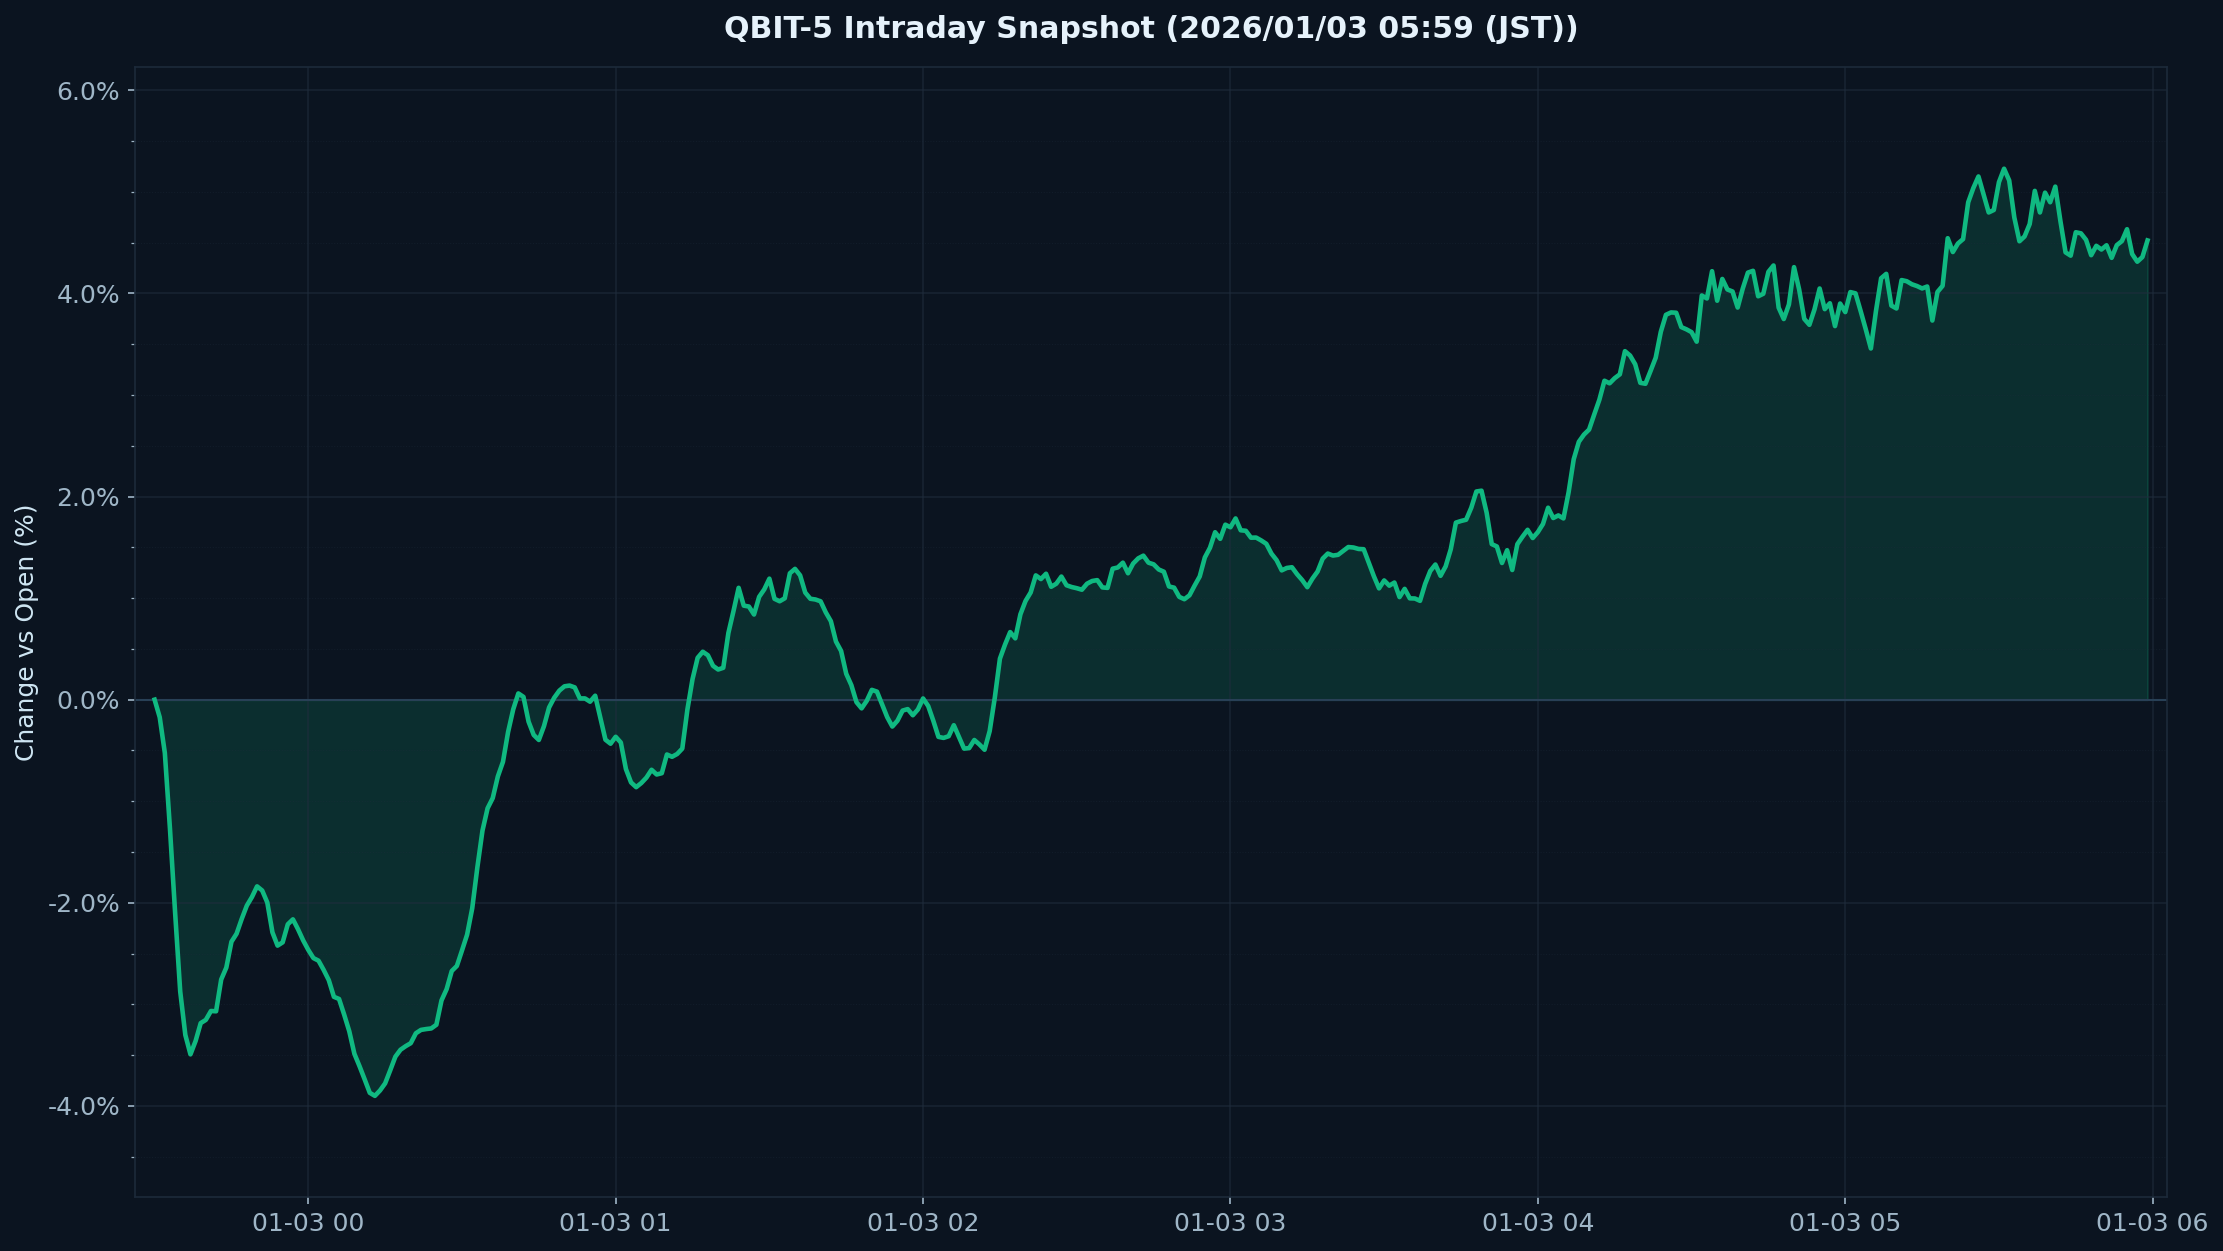

Source data for this figure (header and first rows):
timestamp_utc, pct_vs_open
2026-01-02 09:30:00-05:00, 0.0
2026-01-02 09:31:00-05:00, -0.3467
2026-01-02 09:32:00-05:00, -1.227
2026-01-02 09:33:00-05:00, -2.241
2026-01-02 09:34:00-05:00, -2.812
2026-01-02 09:35:00-05:00, -3.568
2026-01-02 09:36:00-05:00, -3.526
2026-01-02 09:37:00-05:00, -3.385
2026-01-02 09:38:00-05:00, -3.173
2026-01-02 09:39:00-05:00, -2.998
2026-01-02 09:40:00-05:00, -3.289
2026-01-02 09:41:00-05:00, -2.911
2026-01-02 09:42:00-05:00, -3.006
2026-01-02 09:43:00-05:00, -2.35
2026-01-02 09:44:00-05:00, -2.559
2026-01-02 09:45:00-05:00, -2.244
2026-01-02 09:46:00-05:00, -2.113
2026-01-02 09:47:00-05:00, -2.123
2026-01-02 09:48:00-05:00, -1.849
2026-01-02 09:49:00-05:00, -1.859
2026-01-02 09:50:00-05:00, -1.807
2026-01-02 09:51:00-05:00, -1.972
2026-01-02 09:52:00-05:00, -2.215
2026-01-02 09:53:00-05:00, -2.688
2026-01-02 09:54:00-05:00, -2.364
2026-01-02 09:55:00-05:00, -2.117
2026-01-02 09:56:00-05:00, -2.155
2026-01-02 09:57:00-05:00, -2.217
2026-01-02 09:58:00-05:00, -2.411
2026-01-02 09:59:00-05:00, -2.483
2026-01-02 10:00:00-05:00, -2.498
2026-01-02 10:01:00-05:00, -2.653
2026-01-02 10:02:00-05:00, -2.561
2026-01-02 10:03:00-05:00, -2.771
2026-01-02 10:04:00-05:00, -2.955
2026-01-02 10:05:00-05:00, -3.053
2026-01-02 10:06:00-05:00, -2.833
2026-01-02 10:07:00-05:00, -3.417
2026-01-02 10:08:00-05:00, -3.547
2026-01-02 10:09:00-05:00, -3.499
2026-01-02 10:10:00-05:00, -3.782
2026-01-02 10:11:00-05:00, -3.936
2026-01-02 10:12:00-05:00, -3.897
2026-01-02 10:13:00-05:00, -3.872
2026-01-02 10:14:00-05:00, -3.777
2026-01-02 10:15:00-05:00, -3.687
2026-01-02 10:16:00-05:00, -3.484
2026-01-02 10:17:00-05:00, -3.376
2026-01-02 10:18:00-05:00, -3.483
2026-01-02 10:19:00-05:00, -3.378
2026-01-02 10:20:00-05:00, -3.287
2026-01-02 10:21:00-05:00, -3.19
2026-01-02 10:22:00-05:00, -3.279
2026-01-02 10:23:00-05:00, -3.263
2026-01-02 10:24:00-05:00, -3.172
2026-01-02 10:25:00-05:00, -3.169
2026-01-02 10:26:00-05:00, -2.544
2026-01-02 10:27:00-05:00, -2.84
2026-01-02 10:28:00-05:00, -2.634
2026-01-02 10:29:00-05:00, -2.394
... 330 more rows
